Image classification data set "images_per_class" (kev-in-ta/227-0447-00-ImageAnalysisComputerVision on GitHub). Class labels (10): airplane, bird, car, cat, deer, dog, horse, monkey, ship, truck.

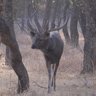
Label: deer

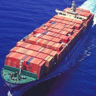
Label: ship

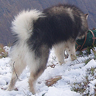
Label: dog

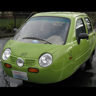
Label: car

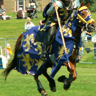
Label: horse

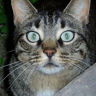
Label: cat
